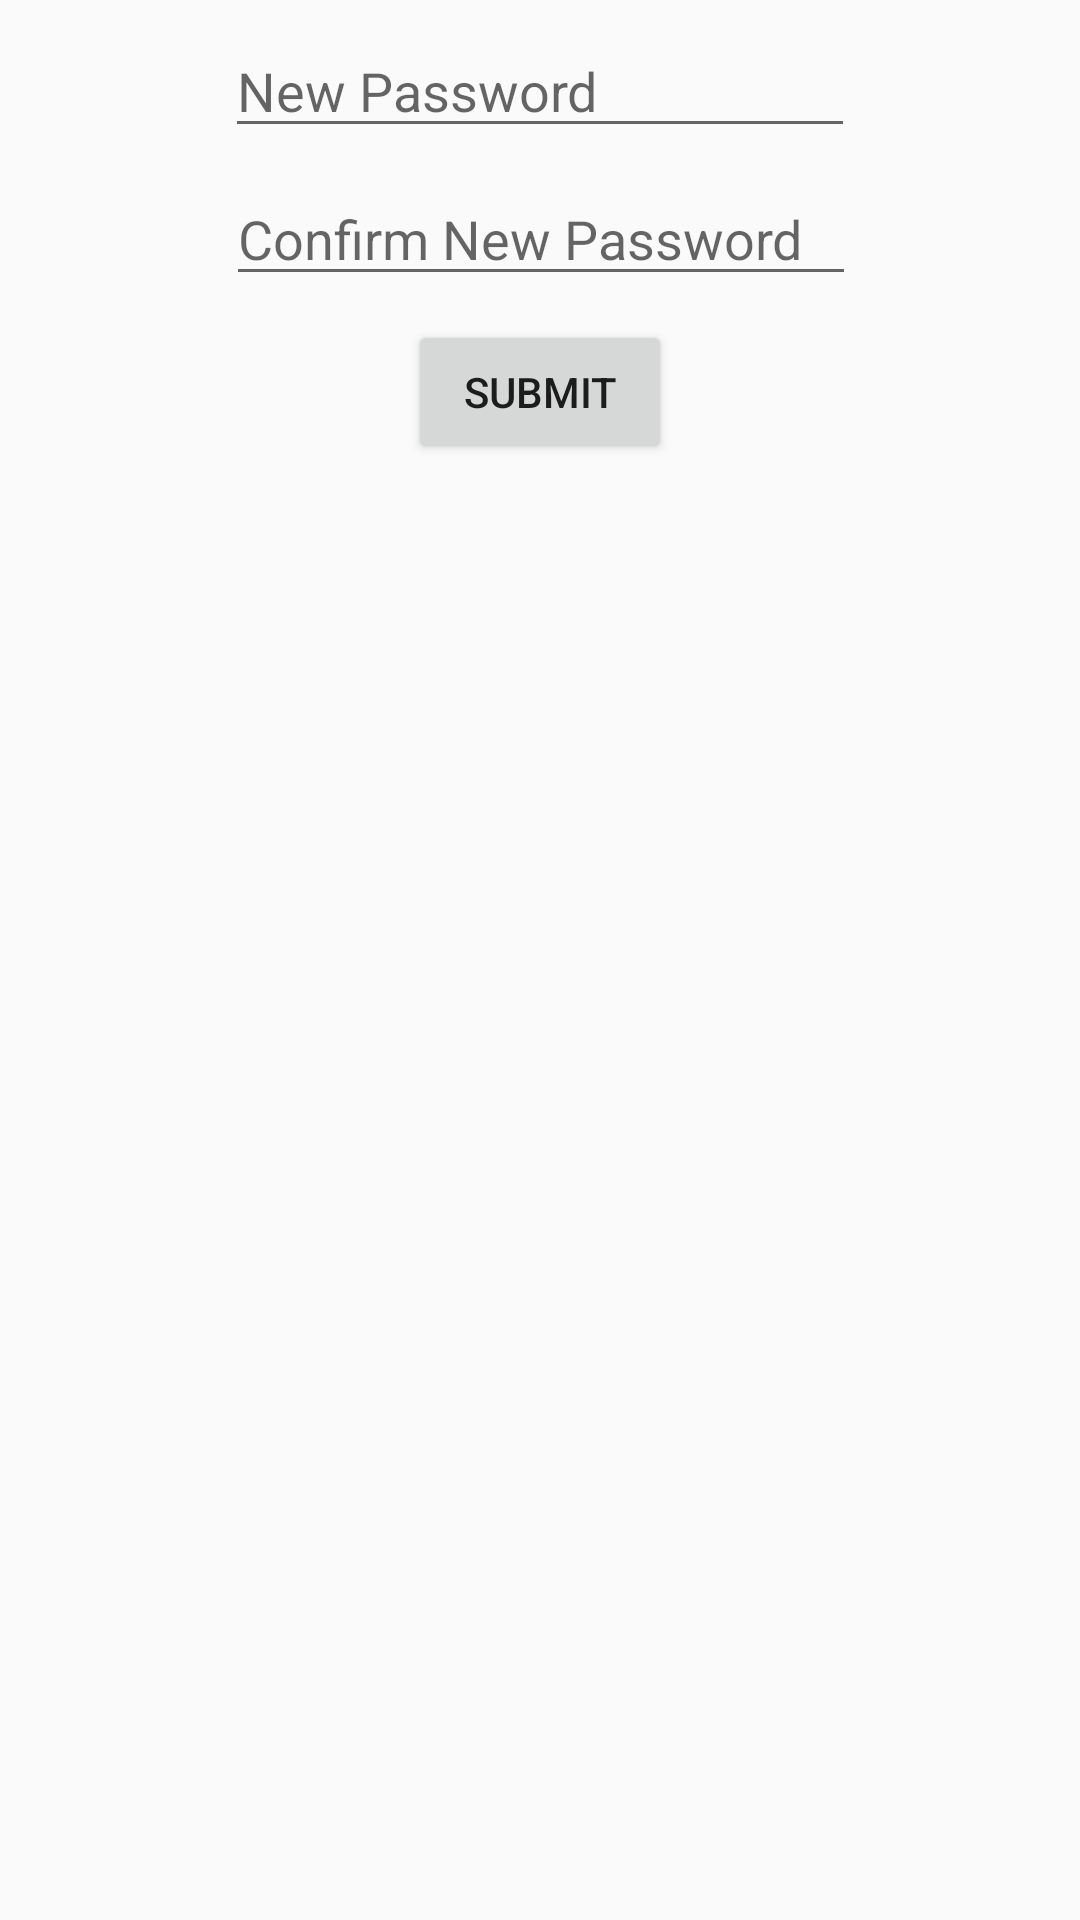

Android layout source for this screen:
<!-- AndroidManifest.xml: application theme AppTheme -->
<!-- res/layout/fragment_enter_new_password.xml -->
<android.support.constraint.ConstraintLayout xmlns:android="http://schemas.android.com/apk/res/android"
    xmlns:app="http://schemas.android.com/apk/res-auto"
    xmlns:tools="http://schemas.android.com/tools"
    android:layout_width="match_parent"
    android:layout_height="match_parent"
    tools:context="group10.tcss450.uw.edu.bookingbuddy.Frontend.EnterNewPasswordFragment">

    

    <EditText
        android:id="@+id/newPassword"
        android:layout_width="wrap_content"
        android:layout_height="wrap_content"
        android:ems="10"
        android:hint="New Password"
        android:inputType="textPersonName"
        app:layout_constraintTop_toTopOf="parent"
        android:layout_marginTop="8dp"
        android:layout_marginRight="8dp"
        app:layout_constraintRight_toRightOf="parent"
        android:layout_marginLeft="8dp"
        app:layout_constraintLeft_toLeftOf="parent" />

    <EditText
        android:id="@+id/confirmNewPassword"
        android:layout_width="wrap_content"
        android:layout_height="wrap_content"
        android:ems="10"
        android:hint="Confirm New Password"
        android:inputType="textPersonName"
        android:layout_marginRight="8dp"
        app:layout_constraintRight_toRightOf="parent"
        android:layout_marginLeft="8dp"
        app:layout_constraintLeft_toLeftOf="parent"
        android:layout_marginTop="8dp"
        app:layout_constraintTop_toBottomOf="@+id/newPassword"
        app:layout_constraintHorizontal_bias="0.503" />

    <Button
        android:id="@+id/confirmNewPasswordButton"
        android:layout_width="wrap_content"
        android:layout_height="wrap_content"
        android:layout_marginLeft="8dp"
        android:layout_marginRight="8dp"
        android:layout_marginTop="8dp"
        android:text="Submit"
        app:layout_constraintLeft_toLeftOf="parent"
        app:layout_constraintRight_toRightOf="parent"
        app:layout_constraintTop_toBottomOf="@+id/confirmNewPassword" />
</android.support.constraint.ConstraintLayout>
<!-- resources referenced by this layout -->
<resources>
  <style name="AppTheme" parent="Theme.AppCompat.Light.DarkActionBar">
          
          <item name="colorPrimary">@color/colorPrimary</item>
          <item name="colorPrimaryDark">@color/colorPrimaryDark</item>
          <item name="colorAccent">@color/colorAccent</item>
      </style>
  <color name="colorPrimary">#3f51b5</color>
  <color name="colorPrimaryDark">#303F9F</color>
  <color name="colorAccent">#FF4081</color>
</resources>
